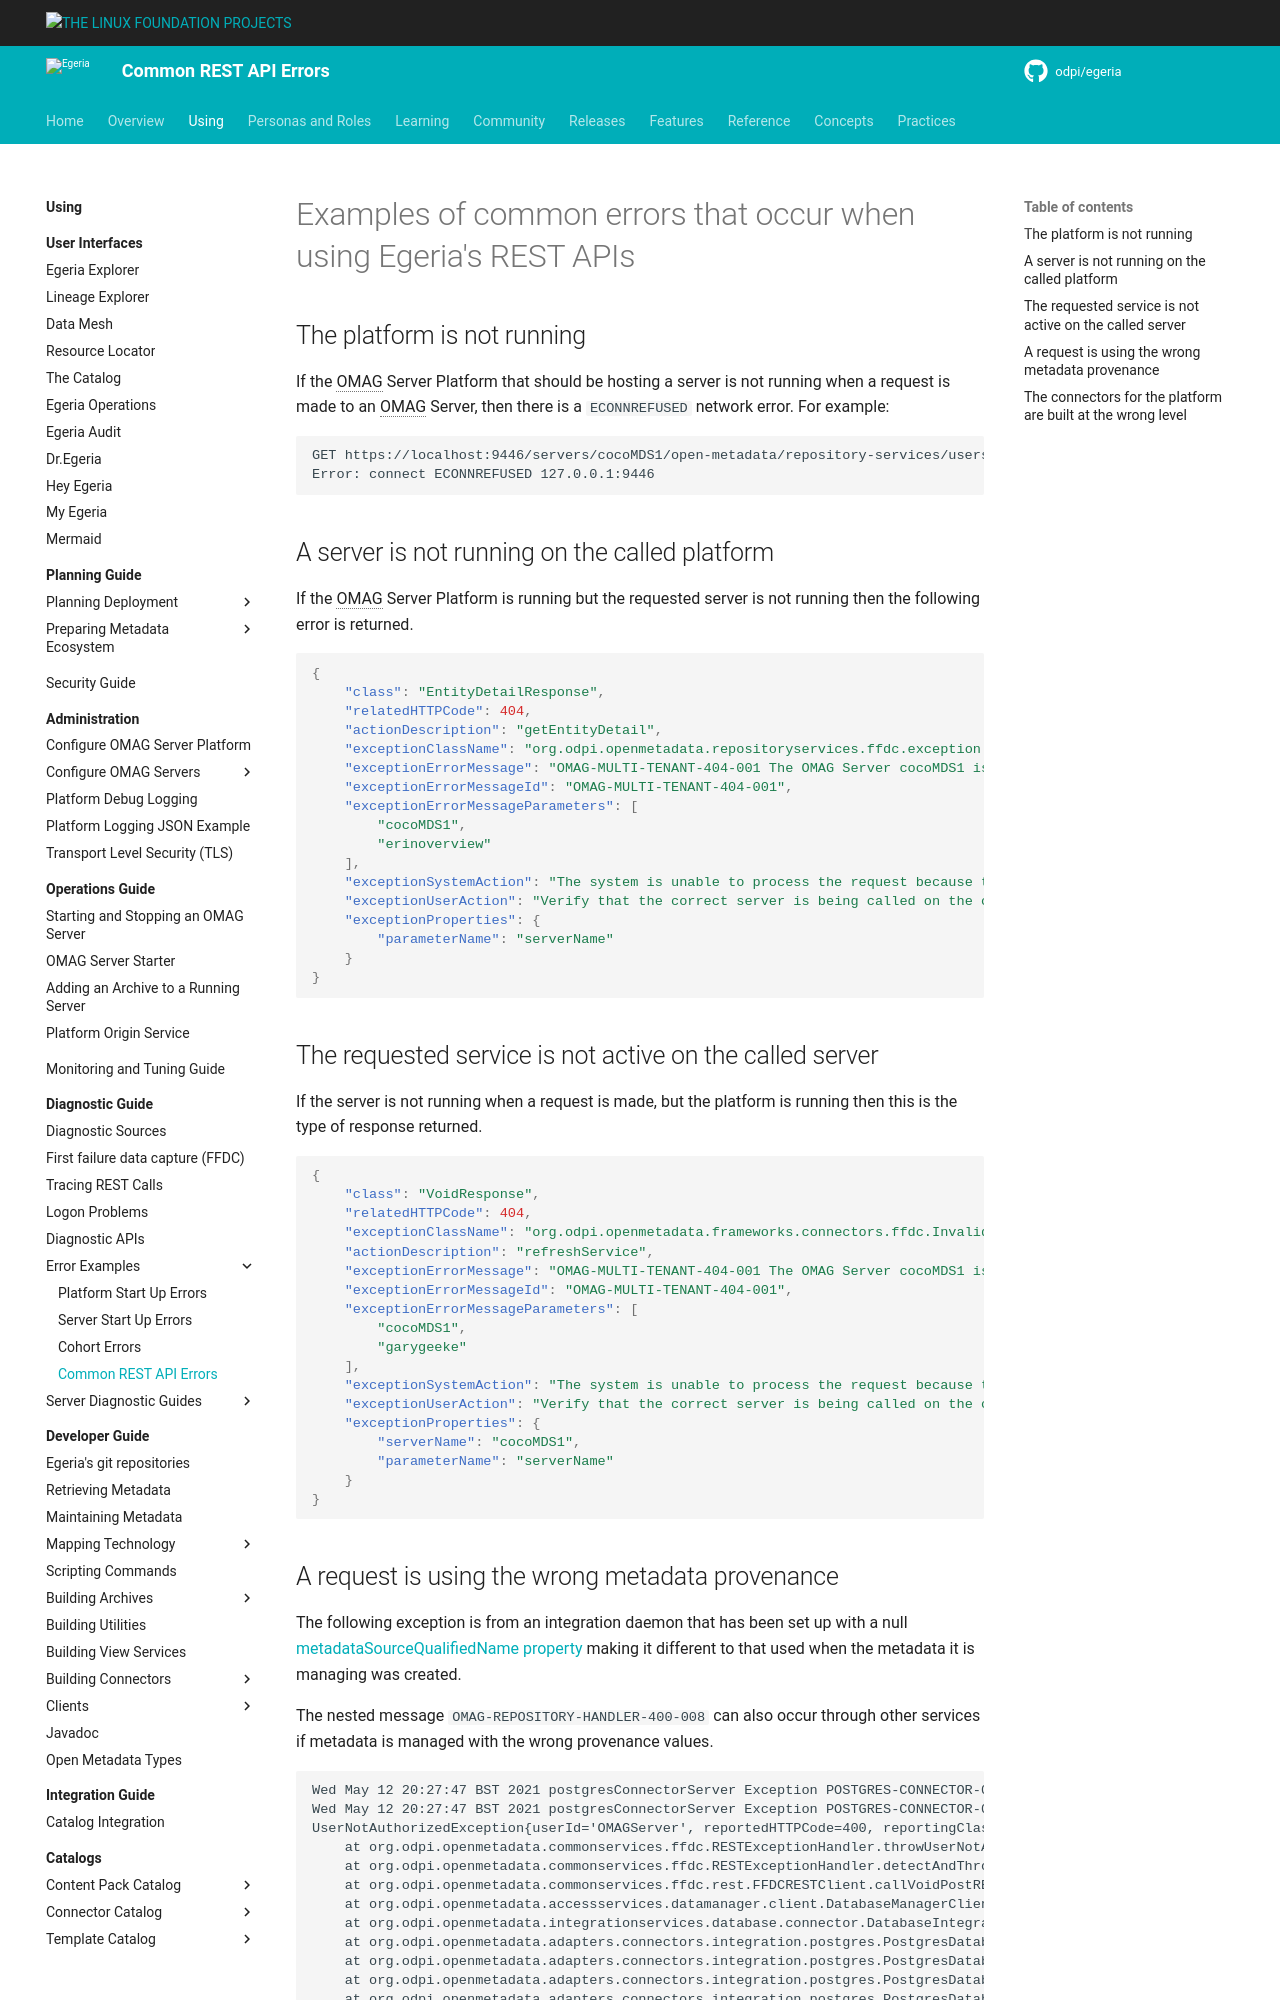

repository: odpi/egeria-docs · page: guides/diagnostic/examples-of-common-rest-api-errors/index.html · generator: mkdocs

<!-- SPDX-License-Identifier: CC-BY-4.0 -->
<!-- Copyright Contributors to the Egeria project. -->


# Examples of common errors that occur when using Egeria's REST APIs



## The platform is not running

If the OMAG Server Platform that should be hosting a server is not running when a request is made to an OMAG Server,
then there is a `ECONNREFUSED` network error.  For example:

```
GET https://localhost:9446/servers/cocoMDS1/open-metadata/repository-services/users/erinoverview/enterprise/instances/entity/d4d64735-4ddc-4a1a-a899-7c917ff5f763
Error: connect ECONNREFUSED 127.0.0.1:9446
```

## A server is not running on the called platform

If the OMAG Server Platform is running but the requested server is not running then the following error is returned.

```json
{
    "class": "EntityDetailResponse",
    "relatedHTTPCode": 404,
    "actionDescription": "getEntityDetail",
    "exceptionClassName": "org.odpi.openmetadata.repositoryservices.ffdc.exception.InvalidParameterException",
    "exceptionErrorMessage": "OMAG-MULTI-TENANT-404-001 The OMAG Server cocoMDS1 is not available to service a request from user erinoverview",
    "exceptionErrorMessageId": "OMAG-MULTI-TENANT-404-001",
    "exceptionErrorMessageParameters": [
        "cocoMDS1",
        "erinoverview"
    ],
    "exceptionSystemAction": "The system is unable to process the request because the server is not running on the called platform.",
    "exceptionUserAction": "Verify that the correct server is being called on the correct platform and that this server is running. Retry the request when the server is available.",
    "exceptionProperties": {
        "parameterName": "serverName"
    }
}
```

## The requested service is not active on the called server

If the server is not running when a request is made, but the platform is running then this is the type of response returned.

```json
{
    "class": "VoidResponse",
    "relatedHTTPCode": 404,
    "exceptionClassName": "org.odpi.openmetadata.frameworks.connectors.ffdc.InvalidParameterException",
    "actionDescription": "refreshService",
    "exceptionErrorMessage": "OMAG-MULTI-TENANT-404-001 The OMAG Server cocoMDS1 is not available to service a request from user garygeeke",
    "exceptionErrorMessageId": "OMAG-MULTI-TENANT-404-001",
    "exceptionErrorMessageParameters": [
        "cocoMDS1",
        "garygeeke"
    ],
    "exceptionSystemAction": "The system is unable to process the request because the server is not running on the called platform.",
    "exceptionUserAction": "Verify that the correct server is being called on the correct platform and that this server is running. Retry the request when the server is available.",
    "exceptionProperties": {
        "serverName": "cocoMDS1",
        "parameterName": "serverName"
    }
}
```
